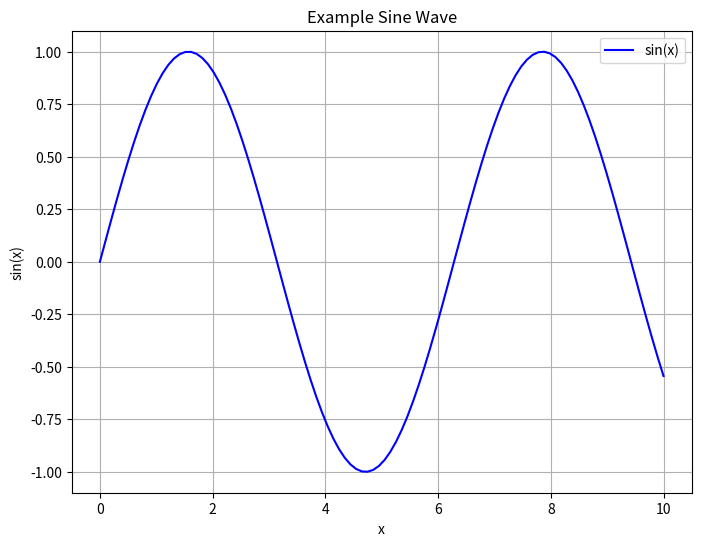

Write the Python code that produced this figure. (Note: this script raises an exception after producing the figure.)
import matplotlib.pyplot as plt
import numpy as np


def create_figure():
    # Create sample data
    x = np.linspace(0, 10, 100)
    y = np.sin(x)

    # Create the figure
    plt.figure(figsize=(8, 6))
    plt.plot(x, y, "b-", label="sin(x)")
    plt.title("Example Sine Wave")
    plt.xlabel("x")
    plt.ylabel("sin(x)")
    plt.grid(True)
    plt.legend()

    # Save the figure
    plt.savefig("figures/hello.pdf")
    plt.close()


def main():
    create_figure()


if __name__ == "__main__":
    main()
